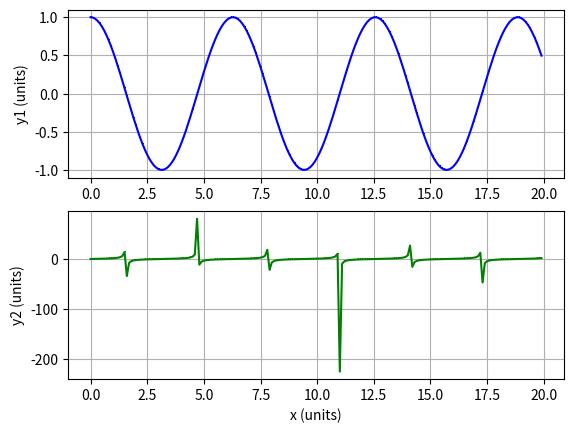

Recreate this plot in Python.
import numpy as np
import matplotlib.pyplot as plt

x = np.arange(0, 20, .1)
y1 = np.cos(x)
y2 = np.tan(x)

fig, ax = plt.subplots(2)
# plot 1
ax[0].plot(x, y1, 'b,-')
plt.xlabel('x (units)')
ax[0].set(ylabel='y1 (units)')
ax[0].grid()
# plot 2
ax[1].plot(x, y2, 'g,-')
ax[1].set(ylabel='y2 (units)')
ax[1].grid()

# plt.waitforbuttonpress(0) # press any button to close plt
plt.show(block=False)